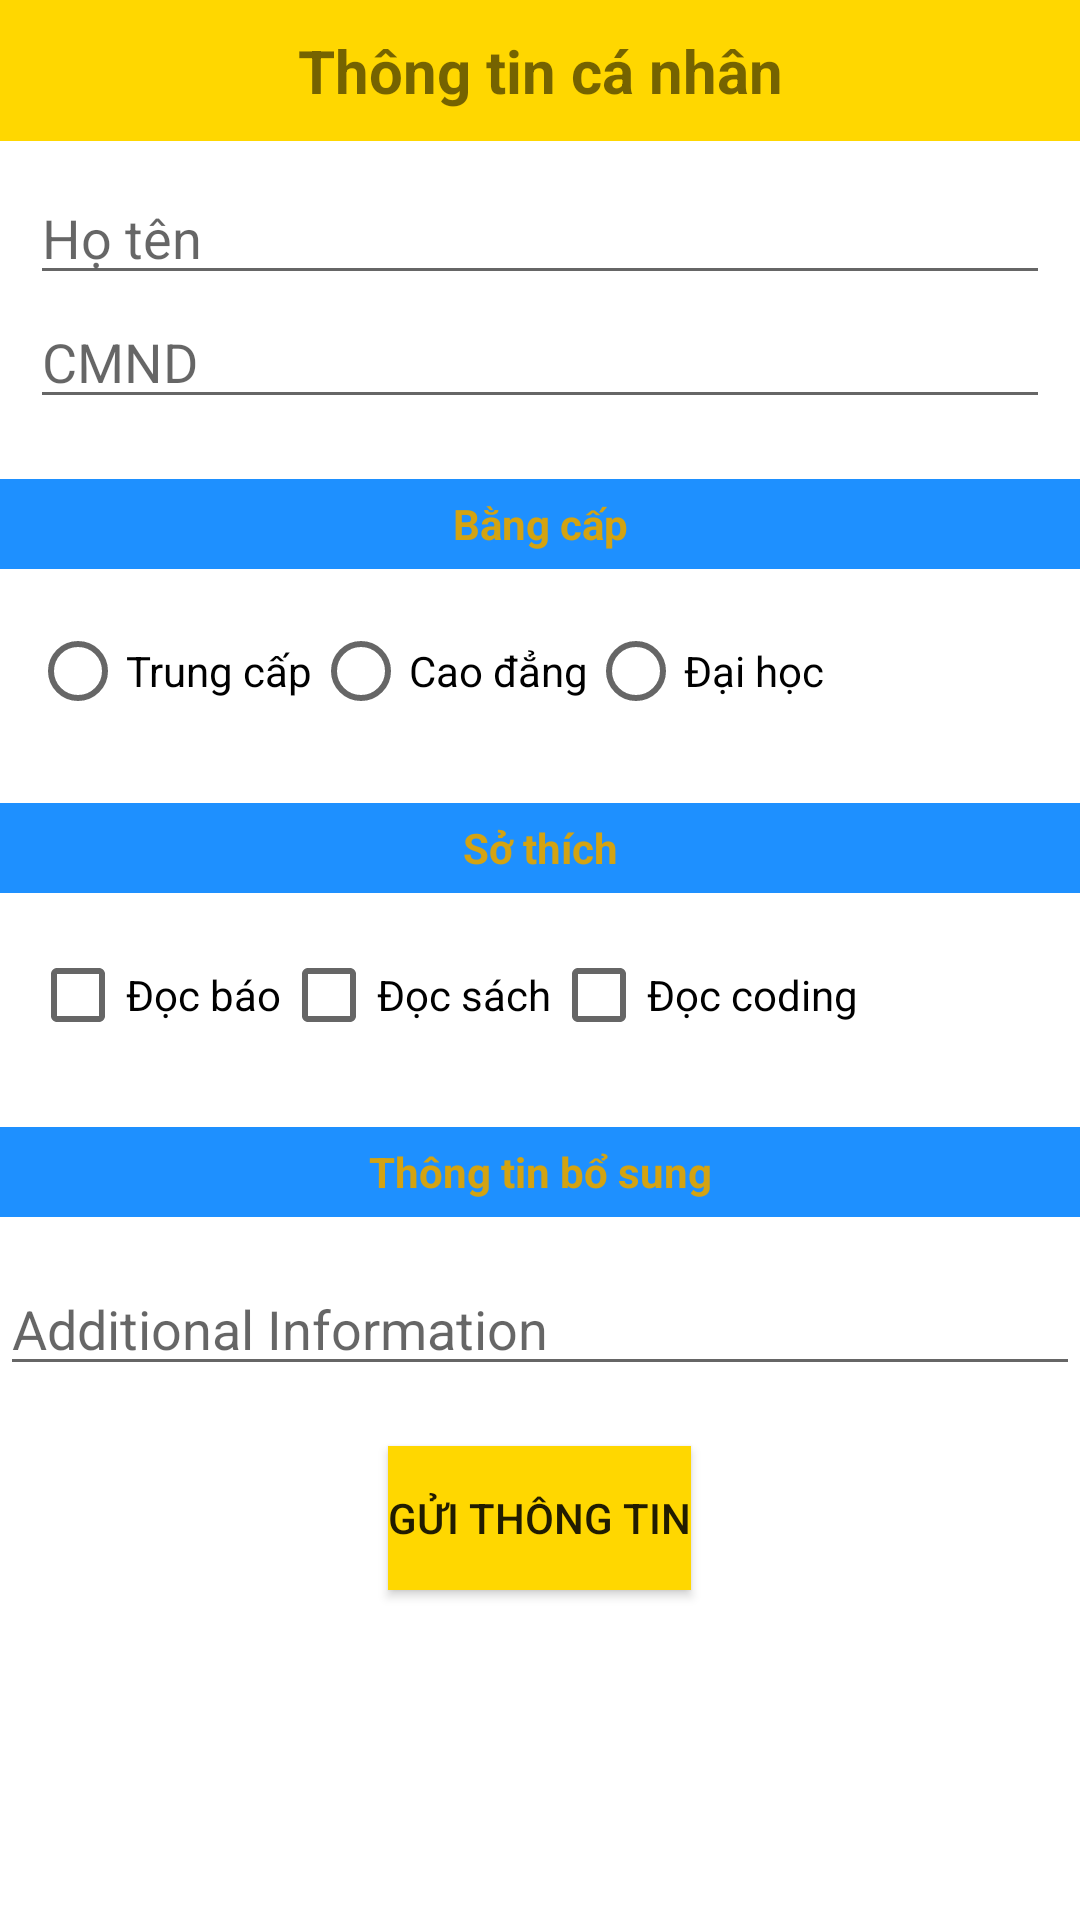

The Android layout XML behind this screen, and the referenced resources:
<!-- AndroidManifest.xml: application theme Theme.AndroidLab2Exercises -->
<!-- res/layout/activity1_lab2_bai4.xml -->
<?xml version="1.0" encoding="utf-8"?>
<LinearLayout xmlns:android="http://schemas.android.com/apk/res/android"
    android:layout_width="match_parent"
    android:layout_height="match_parent"
    android:orientation="vertical">

    <TextView
        android:layout_width="match_parent"
        android:layout_height="wrap_content"
        android:text="@string/th_ng_tin_c_nh_n"
        android:textSize="20sp"
        android:textStyle="bold"
        android:gravity="center"
        android:background="#FFD700"
        android:padding="10dp" />

    <LinearLayout
        android:layout_width="match_parent"
        android:layout_height="wrap_content"
        android:orientation="vertical"
        android:padding="10dp">

        <EditText
            android:id="@+id/edtHoTen"
            android:layout_width="match_parent"
            android:layout_height="wrap_content"
            android:hint="@string/h_t_n" />

        <EditText
            android:id="@+id/edtCMND"
            android:layout_width="match_parent"
            android:layout_height="wrap_content"
            android:hint="@string/cmnd" />
    </LinearLayout>

    <TextView
        android:layout_width="match_parent"
        android:layout_height="30dp"
        android:textStyle="bold"
        android:background="#1E90FF"
        android:textColor="#D3A312"
        android:gravity="center"
        android:layout_marginTop="10dp"
        android:text="@string/b_ng_c_p"/>

    <RadioGroup
        android:id="@+id/rbDegree"
        android:layout_width="match_parent"
        android:layout_height="wrap_content"
        android:orientation="horizontal"
        android:padding="10dp">

        <RadioButton
            android:id="@+id/rbTrungCap"
            android:layout_width="wrap_content"
            android:layout_height="wrap_content"
            android:text="@string/trung_c_p" />

        <RadioButton
            android:id="@+id/rbCaoDang"
            android:layout_width="wrap_content"
            android:layout_height="wrap_content"
            android:text="@string/cao_ng" />

        <RadioButton
            android:id="@+id/rbDaiHoc"
            android:layout_width="wrap_content"
            android:layout_height="wrap_content"
            android:text="@string/i_h_c" />
    </RadioGroup>

    <TextView
        android:layout_width="match_parent"
        android:layout_height="30dp"
        android:textStyle="bold"
        android:background="#1E90FF"
        android:textColor="#D3A312"
        android:gravity="center"
        android:layout_marginTop="10dp"
        android:text="@string/s_th_ch"/>

    <LinearLayout
        android:layout_width="match_parent"
        android:layout_height="wrap_content"
        android:orientation="horizontal"
        android:padding="10dp">

        <CheckBox
            android:id="@+id/cbDocBao"
            android:layout_width="wrap_content"
            android:layout_height="wrap_content"
            android:text="@string/c_b_o" />

        <CheckBox
            android:id="@+id/cbDocSach"
            android:layout_width="wrap_content"
            android:layout_height="wrap_content"

            android:text="@string/c_s_ch" />

        <CheckBox
            android:id="@+id/cbCoding"
            android:layout_width="wrap_content"
            android:layout_height="wrap_content"
            android:text="@string/c_coding" />
    </LinearLayout>

    <TextView
        android:layout_width="match_parent"
        android:layout_height="30dp"
        android:textStyle="bold"
        android:background="#1E90FF"
        android:textColor="#D3A312"
        android:gravity="center"
        android:layout_marginTop="10dp"
        android:text="@string/th_ng_tin_b_sung"/>

    <EditText
        android:id="@+id/edtAdditionalInfo"
        android:layout_width="match_parent"
        android:layout_height="wrap_content"
        android:layout_marginTop="15dp"
        android:inputType="textMultiLine"
        android:hint="@string/additional_information" />

    <Button
        android:id="@+id/btnSubmit"
        android:layout_width="wrap_content"
        android:layout_height="wrap_content"
        android:layout_gravity="center"
        android:layout_marginTop="20dp"
        android:background="#FFD700"
        android:text="@string/g_i_th_ng_tin"/>

</LinearLayout>
<!-- resources referenced by this layout -->
<resources>
  <string name="additional_information">Additional Information</string>
  <string name="b_ng_c_p">Bằng cấp</string>
  <string name="c_b_o">Đọc báo</string>
  <string name="c_coding">Đọc coding</string>
  <string name="c_s_ch">Đọc sách</string>
  <string name="cao_ng">Cao đẳng</string>
  <string name="cmnd">CMND</string>
  <string name="g_i_th_ng_tin">Gửi thông tin</string>
  <string name="h_t_n">Họ tên</string>
  <string name="i_h_c">Đại học</string>
  <string name="s_th_ch">Sở thích</string>
  <string name="th_ng_tin_b_sung">Thông tin bổ sung</string>
  <string name="th_ng_tin_c_nh_n">Thông tin cá nhân</string>
  <string name="trung_c_p">Trung cấp</string>
  <style name="Theme.AndroidLab2Exercises" parent="Theme.MaterialComponents.DayNight.DarkActionBar">
          
          <item name="colorPrimary">@color/purple_500</item>
          <item name="colorPrimaryVariant">@color/purple_700</item>
          <item name="colorOnPrimary">@color/white</item>
          
          <item name="colorSecondary">@color/teal_200</item>
          <item name="colorSecondaryVariant">@color/teal_700</item>
          <item name="colorOnSecondary">@color/black</item>
          
          <item name="android:statusBarColor">?attr/colorPrimaryVariant</item>
          
      </style>
  <!-- not gathered from this repository: default colours our renderer supplied (Android Studio template values) -->
  <color name="purple_500">#FF6200EE</color>
  <color name="purple_700">#FF3700B3</color>
  <color name="teal_200">#FF03DAC5</color>
  <color name="teal_700">#FF018786</color>
  <color name="black">#FF000000</color>
  <color name="white">#FFFFFFFF</color>
</resources>
